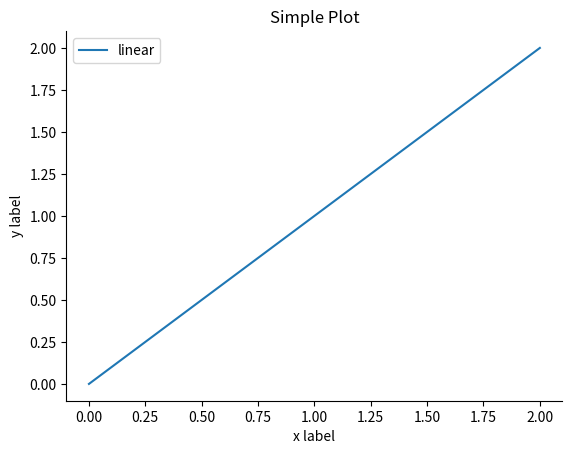

Write Python code to recreate this figure.
import matplotlib.pyplot as plt
import numpy as np

x = np.linspace(0, 2, 100)

fig, ax = plt.subplots()

ax.plot(x, x, label="linear")

ax.spines['right'].set_color('none')
ax.spines['top'].set_color('none')

plt.xlabel('x label')
plt.ylabel('y label')
plt.title("Simple Plot")

plt.legend()
plt.show()
